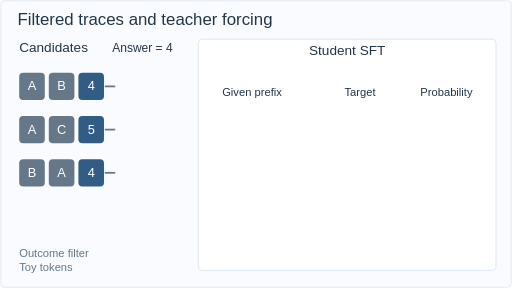
t = 0.00 s
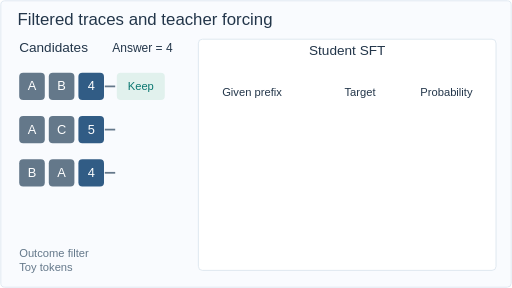
t = 1.68 s
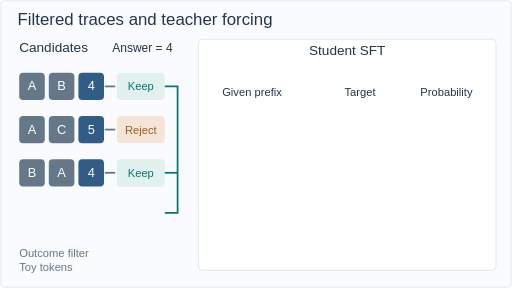
t = 3.36 s
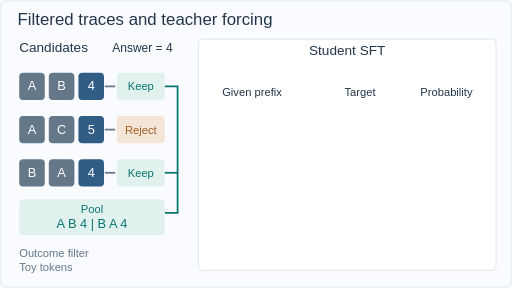
t = 5.04 s
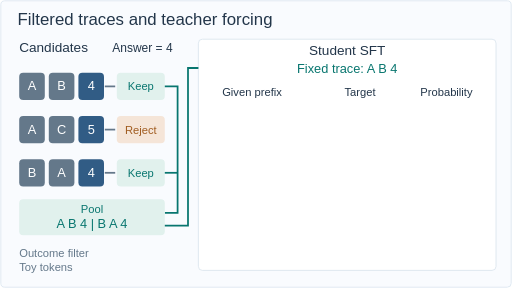
t = 6.60 s
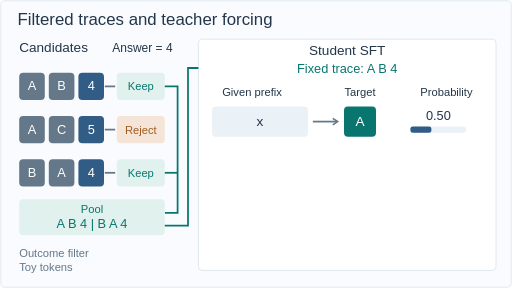
t = 7.47 s

The animated SVG that drew these frames (rendered in a browser with its animation timeline set to each time). Animation: 20 SMIL elements (animate=17,animateMotion=3); frames cover the first 7.47 s, repeats indefinitely.

<svg xmlns="http://www.w3.org/2000/svg" width="640" height="360" viewBox="0 0 640 360" role="img" aria-labelledby="title desc" font-family="Arial,Helvetica,sans-serif"><title id="title">Filtered traces and teacher forcing</title><desc id="desc">The outcome check keeps two of three symbolic traces. The selected response A B 4 gives three fixed prefixes and target tokens with probabilities 0.50, 0.25, 0.80. Total negative log likelihood is 2.303.</desc><rect x="1" y="1" width="638" height="358" rx="5" fill="#f9fbfe" stroke="#dae5ef"/><text x="22" y="31" fill="#23364a" font-size="21" text-anchor="start">Filtered traces and teacher forcing</text><text x="24" y="65" fill="#23364a" font-size="17" text-anchor="start">Candidates</text><text x="178" y="65" fill="#23364a" font-size="15" text-anchor="middle">Answer = 4</text><rect x="248" y="49" width="372" height="289" rx="5" fill="white" stroke="#d8e4ed"/><text x="434" y="69" fill="#23364a" font-size="17" text-anchor="middle">Student SFT</text><rect x="24" y="91" width="32" height="34" rx="5" fill="#64788a" stroke="none"/><text x="40" y="113" fill="white" font-size="16" text-anchor="middle">A</text><rect x="61" y="91" width="32" height="34" rx="5" fill="#64788a" stroke="none"/><text x="77" y="113" fill="white" font-size="16" text-anchor="middle">B</text><rect x="98" y="91" width="32" height="34" rx="5" fill="#315c85" stroke="none"/><text x="114" y="113" fill="white" font-size="16" text-anchor="middle">4</text><path d="M131 108H144" fill="none" stroke="#64788a" stroke-width="2.2"/><g opacity="0"><animate attributeName="opacity" values="0;1;1" keyTimes="0;0.1;1" dur="12s" repeatCount="indefinite" calcMode="discrete"/><rect x="146" y="91" width="60" height="34" rx="5" fill="#e1f1ed" stroke="none"/><text x="176" y="113" fill="#08766f" font-size="14" text-anchor="middle">Keep</text></g><rect x="24" y="145" width="32" height="34" rx="5" fill="#64788a" stroke="none"/><text x="40" y="167" fill="white" font-size="16" text-anchor="middle">A</text><rect x="61" y="145" width="32" height="34" rx="5" fill="#64788a" stroke="none"/><text x="77" y="167" fill="white" font-size="16" text-anchor="middle">C</text><rect x="98" y="145" width="32" height="34" rx="5" fill="#315c85" stroke="none"/><text x="114" y="167" fill="white" font-size="16" text-anchor="middle">5</text><path d="M131 162H144" fill="none" stroke="#64788a" stroke-width="2.2"/><g opacity="0"><animate attributeName="opacity" values="0;1;1" keyTimes="0;0.17;1" dur="12s" repeatCount="indefinite" calcMode="discrete"/><rect x="146" y="145" width="60" height="34" rx="5" fill="#f5e5d8" stroke="none"/><text x="176" y="167" fill="#a05c20" font-size="14" text-anchor="middle">Reject</text></g><rect x="24" y="199" width="32" height="34" rx="5" fill="#64788a" stroke="none"/><text x="40" y="221" fill="white" font-size="16" text-anchor="middle">B</text><rect x="61" y="199" width="32" height="34" rx="5" fill="#64788a" stroke="none"/><text x="77" y="221" fill="white" font-size="16" text-anchor="middle">A</text><rect x="98" y="199" width="32" height="34" rx="5" fill="#315c85" stroke="none"/><text x="114" y="221" fill="white" font-size="16" text-anchor="middle">4</text><path d="M131 216H144" fill="none" stroke="#64788a" stroke-width="2.2"/><g opacity="0"><animate attributeName="opacity" values="0;1;1" keyTimes="0;0.24000000000000002;1" dur="12s" repeatCount="indefinite" calcMode="discrete"/><rect x="146" y="199" width="60" height="34" rx="5" fill="#e1f1ed" stroke="none"/><text x="176" y="221" fill="#08766f" font-size="14" text-anchor="middle">Keep</text></g><g opacity="0"><animate attributeName="opacity" values="0;1;1" keyTimes="0;0.27;1" dur="12s" repeatCount="indefinite" calcMode="discrete"/><path d="M206 108H222V266H206" fill="none" stroke="#08766f" stroke-width="2.2"/><path d="M206 216H222" fill="none" stroke="#08766f" stroke-width="2.2"/><circle r="4" fill="#08766f" opacity="0"><animate attributeName="opacity" values="0;1;0;0" keyTimes="0;0.28;0.4;1" dur="12s" repeatCount="indefinite" calcMode="discrete"/><animateMotion path="M206 108H222V266H206" keyPoints="0;0;1;1" keyTimes="0;0.28;0.4;1" calcMode="linear" dur="12s" repeatCount="indefinite"/></circle><circle r="4" fill="#08766f" opacity="0"><animate attributeName="opacity" values="0;1;0;0" keyTimes="0;0.3;0.4;1" dur="12s" repeatCount="indefinite" calcMode="discrete"/><animateMotion path="M206 216H222V266H206" keyPoints="0;0;1;1" keyTimes="0;0.3;0.4;1" calcMode="linear" dur="12s" repeatCount="indefinite"/></circle></g><g opacity="0"><animate attributeName="opacity" values="0;1;1" keyTimes="0;0.4;1" dur="12s" repeatCount="indefinite" calcMode="discrete"/><rect x="24" y="249" width="182" height="45" rx="5" fill="#e1f1ed" stroke="none"/><text x="115" y="266" fill="#08766f" font-size="14" text-anchor="middle">Pool</text><text x="115" y="285" fill="#08766f" font-size="16" text-anchor="middle">A B 4  |  B A 4</text></g><g opacity="0"><animate attributeName="opacity" values="0;1;1" keyTimes="0;0.42;1" dur="12s" repeatCount="indefinite" calcMode="discrete"/><path d="M206 282H235V85H248" fill="none" stroke="#08766f" stroke-width="2.2"/><circle r="4" fill="#08766f" opacity="0"><animate attributeName="opacity" values="0;1;0;0" keyTimes="0;0.43;0.54;1" dur="12s" repeatCount="indefinite" calcMode="discrete"/><animateMotion path="M206 282H235V85H248" keyPoints="0;0;1;1" keyTimes="0;0.43;0.54;1" calcMode="linear" dur="12s" repeatCount="indefinite"/></circle></g><g opacity="0"><animate attributeName="opacity" values="0;1;1" keyTimes="0;0.54;1" dur="12s" repeatCount="indefinite" calcMode="discrete"/><text x="434" y="91" fill="#08766f" font-size="16" text-anchor="middle">Fixed trace: A B 4</text></g><text x="315" y="120" fill="#23364a" font-size="14" text-anchor="middle">Given prefix</text><text x="450" y="120" fill="#23364a" font-size="14" text-anchor="middle">Target</text><text x="558" y="120" fill="#23364a" font-size="14" text-anchor="middle">Probability</text><g opacity="0"><animate attributeName="opacity" values="0;1;1" keyTimes="0;0.57;1" dur="12s" repeatCount="indefinite" calcMode="discrete"/><rect x="265" y="133" width="120" height="38" rx="5" fill="#eaf1f7" stroke="none"/><text x="325" y="157" fill="#23364a" font-size="17" text-anchor="middle">x</text><path d="M391 152H422" fill="none" stroke="#64788a" stroke-width="2.2"/><path d="M416 148L422 152L416 156" fill="none" stroke="#64788a" stroke-width="2"/><rect x="430" y="133" width="40" height="38" rx="5" fill="#08766f" stroke="none"/><text x="450" y="157" fill="white" font-size="17" text-anchor="middle">A</text><text x="548" y="150" fill="#23364a" font-size="16" text-anchor="middle">0.50</text><rect x="513" y="158" width="70" height="8" rx="5" fill="#eaf1f7" stroke="none"/><rect x="513" y="158" width="0" height="8" rx="3" fill="#315c85"><animate attributeName="width" values="0;0;35;35" keyTimes="0;0.57;0.64;1" dur="12s" repeatCount="indefinite"/></rect></g><g opacity="0"><animate attributeName="opacity" values="0;1;1" keyTimes="0;0.68;1" dur="12s" repeatCount="indefinite" calcMode="discrete"/><rect x="265" y="186" width="120" height="38" rx="5" fill="#eaf1f7" stroke="none"/><text x="325" y="210" fill="#23364a" font-size="17" text-anchor="middle">x  A</text><path d="M391 205H422" fill="none" stroke="#64788a" stroke-width="2.2"/><path d="M416 201L422 205L416 209" fill="none" stroke="#64788a" stroke-width="2"/><rect x="430" y="186" width="40" height="38" rx="5" fill="#08766f" stroke="none"/><text x="450" y="210" fill="white" font-size="17" text-anchor="middle">B</text><text x="548" y="203" fill="#23364a" font-size="16" text-anchor="middle">0.25</text><rect x="513" y="211" width="70" height="8" rx="5" fill="#eaf1f7" stroke="none"/><rect x="513" y="211" width="0" height="8" rx="3" fill="#315c85"><animate attributeName="width" values="0;0;17.5;17.5" keyTimes="0;0.68;0.75;1" dur="12s" repeatCount="indefinite"/></rect></g><g opacity="0"><animate attributeName="opacity" values="0;1;1" keyTimes="0;0.79;1" dur="12s" repeatCount="indefinite" calcMode="discrete"/><rect x="265" y="239" width="120" height="38" rx="5" fill="#eaf1f7" stroke="none"/><text x="325" y="263" fill="#23364a" font-size="17" text-anchor="middle">x  A  B</text><path d="M391 258H422" fill="none" stroke="#64788a" stroke-width="2.2"/><path d="M416 254L422 258L416 262" fill="none" stroke="#64788a" stroke-width="2"/><rect x="430" y="239" width="40" height="38" rx="5" fill="#08766f" stroke="none"/><text x="450" y="263" fill="white" font-size="17" text-anchor="middle">4</text><text x="548" y="256" fill="#23364a" font-size="16" text-anchor="middle">0.80</text><rect x="513" y="264" width="70" height="8" rx="5" fill="#eaf1f7" stroke="none"/><rect x="513" y="264" width="0" height="8" rx="3" fill="#315c85"><animate attributeName="width" values="0;0;56;56" keyTimes="0;0.79;0.86;1" dur="12s" repeatCount="indefinite"/></rect></g><g opacity="0"><animate attributeName="opacity" values="0;1;1" keyTimes="0;0.89;1" dur="12s" repeatCount="indefinite" calcMode="discrete"/><rect x="382" y="294" width="222" height="33" rx="5" fill="#08766f" stroke="none"/><text x="493" y="316" fill="white" font-size="17" text-anchor="middle">NLL = 2.303</text></g><text x="24" y="321" fill="#64788a" font-size="14" text-anchor="start">Outcome filter</text><text x="24" y="339" fill="#64788a" font-size="14" text-anchor="start">Toy tokens</text></svg>
